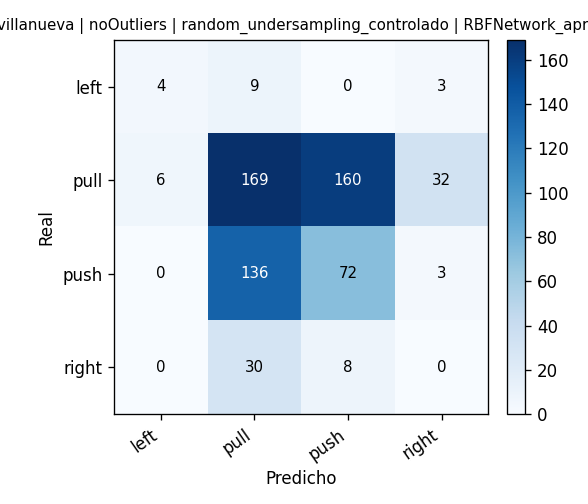

Data behind this chart, as committed beside it:
, pred_left, pred_pull, pred_push, pred_right
real_left, 4, 9, 0, 3
real_pull, 6, 169, 160, 32
real_push, 0, 136, 72, 3
real_right, 0, 30, 8, 0
